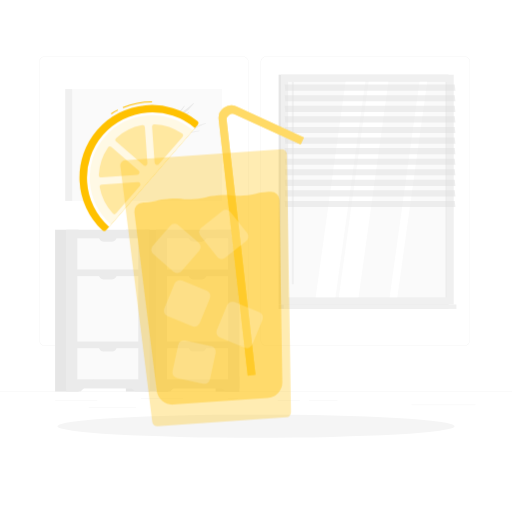
t = 0.00 s
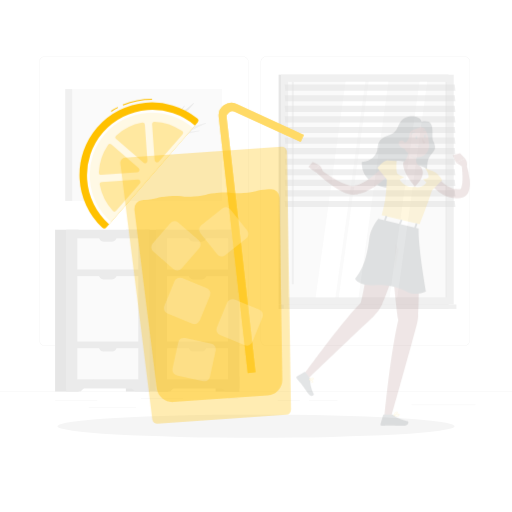
t = 0.19 s
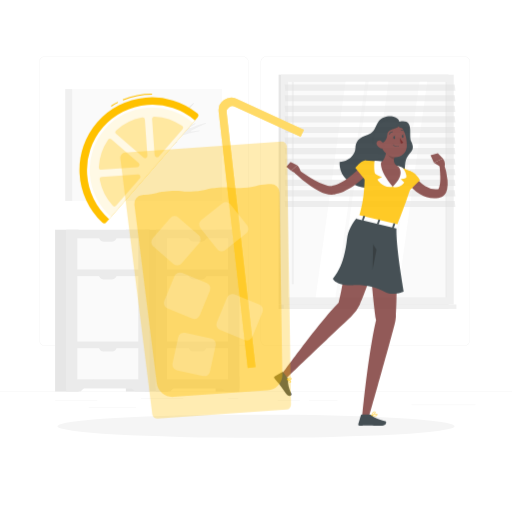
t = 0.56 s
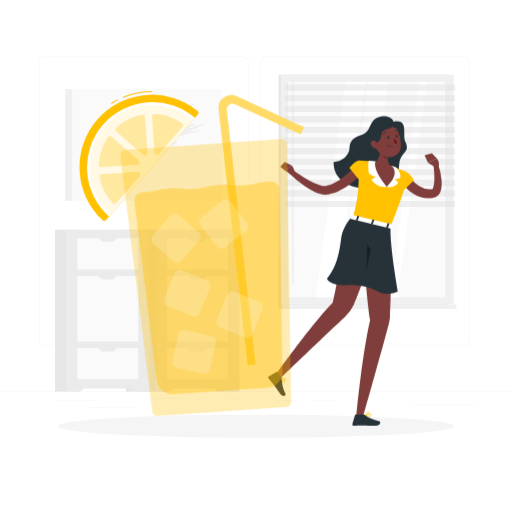
t = 0.75 s
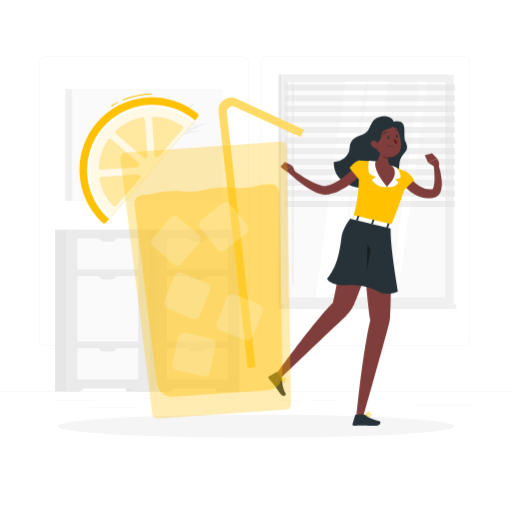
t = 0.94 s
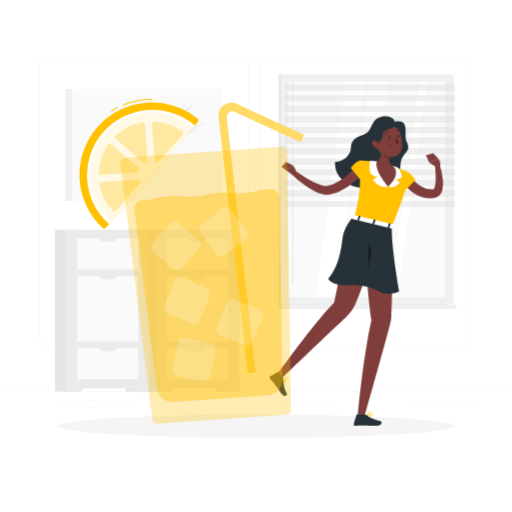
t = 1.31 s

The animated SVG that drew these frames (rendered in a browser with its animation timeline set to each time). Animation: 2 CSS @keyframes rules; one cycle of 1.50 s, repeats indefinitely.

<svg class="animated" id="freepik_stories-refreshing" xmlns="http://www.w3.org/2000/svg" viewBox="0 0 500 500" version="1.1" xmlns:xlink="http://www.w3.org/1999/xlink" xmlns:svgjs="http://svgjs.com/svgjs"><style>svg#freepik_stories-refreshing:not(.animated) .animable {opacity: 0;}svg#freepik_stories-refreshing.animated #freepik--Character--inject-1 {animation: 1s 1 forwards cubic-bezier(.36,-0.01,.5,1.38) slideRight;animation-delay: 0s;}svg#freepik_stories-refreshing.animated #freepik--fresh-drink--inject-1 {animation: 1.5s Infinite  linear floating;animation-delay: 0s;}            @keyframes slideRight {                0% {                    opacity: 0;                    transform: translateX(30px);                }                100% {                    opacity: 1;                    transform: translateX(0);                }            }                    @keyframes floating {                0% {                    opacity: 1;                    transform: translateY(0px);                }                50% {                    transform: translateY(-10px);                }                100% {                    opacity: 1;                    transform: translateY(0px);                }            }        </style><g id="freepik--background-complete--inject-1" class="animable" style="transform-origin: 250px 226.5px;"><rect y="382.4" width="500" height="0.25" style="fill: rgb(235, 235, 235); transform-origin: 250px 382.525px;" id="elu9r9k6pn8g8" class="animable"></rect><rect x="53.79" y="391.21" width="41.21" height="0.25" style="fill: rgb(235, 235, 235); transform-origin: 74.395px 391.335px;" id="elj0fs0gur9ya" class="animable"></rect><rect x="137.67" y="389.21" width="41.33" height="0.25" style="fill: rgb(235, 235, 235); transform-origin: 158.335px 389.335px;" id="elc9p4g4nrgo4" class="animable"></rect><rect x="222.78" y="389.21" width="10" height="0.25" style="fill: rgb(235, 235, 235); transform-origin: 227.78px 389.335px;" id="el4n9r3cg1poh" class="animable"></rect><rect x="86.58" y="397.75" width="46.25" height="0.25" style="fill: rgb(235, 235, 235); transform-origin: 109.705px 397.875px;" id="eli9w0uksxuqi" class="animable"></rect><rect x="271.2" y="391.08" width="21.6" height="0.25" style="fill: rgb(235, 235, 235); transform-origin: 282px 391.205px;" id="el2lpyj8cub1u" class="animable"></rect><rect x="301.7" y="391.08" width="27.93" height="0.25" style="fill: rgb(235, 235, 235); transform-origin: 315.665px 391.205px;" id="elwebqxz6du2h" class="animable"></rect><rect x="401.89" y="395.31" width="62.44" height="0.25" style="fill: rgb(235, 235, 235); transform-origin: 433.11px 395.435px;" id="eld5l4dy865ys" class="animable"></rect><path d="M237,337.8H43.91a5.71,5.71,0,0,1-5.7-5.71V60.66A5.71,5.71,0,0,1,43.91,55H237a5.71,5.71,0,0,1,5.71,5.71V332.09A5.71,5.71,0,0,1,237,337.8ZM43.91,55.2a5.46,5.46,0,0,0-5.45,5.46V332.09a5.46,5.46,0,0,0,5.45,5.46H237a5.47,5.47,0,0,0,5.46-5.46V60.66A5.47,5.47,0,0,0,237,55.2Z" style="fill: rgb(235, 235, 235); transform-origin: 140.46px 196.4px;" id="elqtvouwtx6x7" class="animable"></path><path d="M453.31,337.8H260.21a5.72,5.72,0,0,1-5.71-5.71V60.66A5.72,5.72,0,0,1,260.21,55h193.1A5.71,5.71,0,0,1,459,60.66V332.09A5.71,5.71,0,0,1,453.31,337.8ZM260.21,55.2a5.47,5.47,0,0,0-5.46,5.46V332.09a5.47,5.47,0,0,0,5.46,5.46h193.1a5.47,5.47,0,0,0,5.46-5.46V60.66a5.47,5.47,0,0,0-5.46-5.46Z" style="fill: rgb(235, 235, 235); transform-origin: 356.75px 196.4px;" id="elrqc2xbhbbo" class="animable"></path><rect x="272.08" y="72.94" width="166" height="224.38" style="fill: rgb(230, 230, 230); transform-origin: 355.08px 185.13px;" id="elg5lucw9i7ww" class="animable"></rect><rect x="274.4" y="72.94" width="168.66" height="224.38" style="fill: rgb(240, 240, 240); transform-origin: 358.73px 185.13px;" id="ellvjvme1yho" class="animable"></rect><rect x="272.08" y="297.32" width="166" height="4.35" style="fill: rgb(230, 230, 230); transform-origin: 355.08px 299.495px;" id="elukzve8azlio" class="animable"></rect><rect x="277.06" y="297.32" width="168.66" height="4.35" style="fill: rgb(240, 240, 240); transform-origin: 361.39px 299.495px;" id="elhntig193odw" class="animable"></rect><g id="ele47flyvx1t"><rect x="253.51" y="107.77" width="210.43" height="154.71" style="fill: rgb(250, 250, 250); transform-origin: 358.725px 185.125px; transform: rotate(90deg);" class="animable"></rect></g><polygon points="330.84 290.35 360 79.91 379.32 79.91 350.16 290.35 330.84 290.35" style="fill: rgb(255, 255, 255); transform-origin: 355.08px 185.13px;" id="elegfqmxvkuhw" class="animable"></polygon><polygon points="308.28 290.35 337.45 79.91 356.76 79.91 327.6 290.35 308.28 290.35" style="fill: rgb(255, 255, 255); transform-origin: 332.52px 185.13px;" id="elly1oyhppcv" class="animable"></polygon><rect x="285.02" y="79.91" width="1.89" height="197.78" rx="0.57" style="fill: rgb(240, 240, 240); transform-origin: 285.965px 178.8px;" id="el8eo1roz6459" class="animable"></rect><polygon points="380.51 290.35 409.67 79.91 417.21 79.91 388.04 290.35 380.51 290.35" style="fill: rgb(255, 255, 255); transform-origin: 398.86px 185.13px;" id="elrvw4aky5ctg" class="animable"></polygon><g id="elnso533d7v6m"><rect x="330.43" y="184.69" width="210.43" height="0.89" style="fill: rgb(230, 230, 230); transform-origin: 435.645px 185.135px; transform: rotate(90deg);" class="animable"></rect></g><g id="el2iqoqkij3r2"><polygon points="444.71 88.64 278.7 88.64 278.06 82.62 444.07 82.62 444.71 88.64" style="fill: rgb(224, 224, 224); opacity: 0.5; transform-origin: 361.385px 85.63px;" class="animable"></polygon></g><g id="elfl17g1t1mir"><polygon points="444.71 109.3 278.7 109.3 278.06 103.28 444.07 103.28 444.71 109.3" style="fill: rgb(224, 224, 224); opacity: 0.5; transform-origin: 361.385px 106.29px;" class="animable"></polygon></g><g id="elgxbvhaqj9ar"><polygon points="444.71 129.95 278.7 129.95 278.06 123.93 444.07 123.93 444.71 129.95" style="fill: rgb(224, 224, 224); opacity: 0.5; transform-origin: 361.385px 126.94px;" class="animable"></polygon></g><g id="el883bub30cy8"><polygon points="444.71 150.6 278.7 150.6 278.06 144.58 444.07 144.58 444.71 150.6" style="fill: rgb(224, 224, 224); opacity: 0.5; transform-origin: 361.385px 147.59px;" class="animable"></polygon></g><g id="elk2orj7f226c"><polygon points="444.71 171.26 278.7 171.26 278.06 165.24 444.07 165.24 444.71 171.26" style="fill: rgb(224, 224, 224); opacity: 0.5; transform-origin: 361.385px 168.25px;" class="animable"></polygon></g><g id="el44saf0n9ffl"><polygon points="444.71 191.91 278.7 191.91 278.06 185.89 444.07 185.89 444.71 191.91" style="fill: rgb(224, 224, 224); opacity: 0.5; transform-origin: 361.385px 188.9px;" class="animable"></polygon></g><g id="el13skvti1gwlj"><polygon points="444.71 98.97 278.7 98.97 278.06 92.95 444.07 92.95 444.71 98.97" style="fill: rgb(224, 224, 224); opacity: 0.5; transform-origin: 361.385px 95.96px;" class="animable"></polygon></g><g id="elz34bbd45odd"><polygon points="444.71 119.62 278.7 119.62 278.06 113.6 444.07 113.6 444.71 119.62" style="fill: rgb(224, 224, 224); opacity: 0.5; transform-origin: 361.385px 116.61px;" class="animable"></polygon></g><g id="elqig471ct8ld"><polygon points="444.71 140.28 278.7 140.28 278.06 134.26 444.07 134.26 444.71 140.28" style="fill: rgb(224, 224, 224); opacity: 0.5; transform-origin: 361.385px 137.27px;" class="animable"></polygon></g><g id="eluou3p0glqwl"><polygon points="444.71 160.93 278.7 160.93 278.06 154.91 444.07 154.91 444.71 160.93" style="fill: rgb(224, 224, 224); opacity: 0.5; transform-origin: 361.385px 157.92px;" class="animable"></polygon></g><g id="elubfbwmvwpuj"><polygon points="444.71 181.58 278.7 181.58 278.06 175.56 444.07 175.56 444.71 181.58" style="fill: rgb(224, 224, 224); opacity: 0.5; transform-origin: 361.385px 178.57px;" class="animable"></polygon></g><g id="elonkgb6w65mc"><polygon points="444.71 202.24 278.7 202.24 278.06 196.22 444.07 196.22 444.71 202.24" style="fill: rgb(224, 224, 224); opacity: 0.5; transform-origin: 361.385px 199.23px;" class="animable"></polygon></g><g id="elw6ugn1x3g"><rect x="70.65" y="87.01" width="146.29" height="109.21" style="fill: rgb(250, 250, 250); transform-origin: 143.795px 141.615px; transform: rotate(180deg);" class="animable"></rect></g><rect x="63.68" y="87.01" width="6.97" height="109.21" style="fill: rgb(240, 240, 240); transform-origin: 67.165px 141.615px;" id="elblrw3ch4s94" class="animable"></rect><path d="M189.13,101.51a81.51,81.51,0,0,1-10.55,10.58c-.51.42-.32,1.21.22.88,1.64-1,3.39-2.19,5.21-3.47.52-.36.77.36.29.83a65.77,65.77,0,0,1-20.88,14l-.06.06A128.44,128.44,0,0,0,185,114.3c.51-.3.7.45.22.87a84.94,84.94,0,0,1-10.12,7.72c-.54.35-.45,1.23.1,1s1.37-.68,2.07-1c.51-.26.66.49.18.9a88.38,88.38,0,0,1-13.26,9.39c-.53.31-.5,1.2.05,1,4.54-1.83,9.56-4,14.78-6.7.51-.26.66.5.18.9C162.8,142,144,146.37,137.93,147.49a183.56,183.56,0,0,0,34.82-9.38c.51-.2.57.61.07,1a87.11,87.11,0,0,1-17.15,9.25c-.56.23-.63,1.18-.08,1,2.36-.63,4.78-1.35,7.24-2.16.51-.17.55.65,0,1a100.13,100.13,0,0,1-24.95,11.61c-.56.18-.68,1.18-.13,1.06a97.81,97.81,0,0,0,10.4-3c.49-.17.56.6.08,1a55.77,55.77,0,0,1-16.69,8.58c-.54.17-.68,1.14-.15,1.06,2.66-.42,5.45-.94,8.31-1.62.49-.11.48.69,0,1a54.44,54.44,0,0,1-20.63,7.74c-.53.09-.77,1.08-.26,1.08a87,87,0,0,0,11.65-.79c.48-.06.42.76-.07,1-19.07,10.37-40,3.41-40.37,3.28h0l-1.54-.66c-1.55-.67-.79-3.83,1.16-4.79,15.65-7.7,59.19-31.5,90-71.2.44-.56,1-.11.58.5q-1.77,2.81-4.16,5.91c-.38.49-.09,1.06.38.72a145.37,145.37,0,0,0,12.24-9.86C189.22,100.35,189.57,101,189.13,101.51Z" style="fill: rgb(235, 235, 235); transform-origin: 138.49px 141.632px;" id="el79ugga7wpg" class="animable"></path><path d="M200.41,120.13a74.78,74.78,0,0,0-14.2,4.85c-.61.28-1.28-.3-.74-.64,1.63-1.06,3.43-2.17,5.37-3.29.54-.31,0-.91-.66-.68a60.49,60.49,0,0,0-21.59,13.09l-.08,0a120,120,0,0,1,18.25-15.8c.49-.34-.13-.89-.73-.64a77.69,77.69,0,0,0-11.35,5.86c-.55.35-1.33-.18-.85-.58s1.19-1,1.81-1.46c.46-.35-.18-.88-.76-.62a81.35,81.35,0,0,0-14.19,8c-.51.37-1.33-.11-.9-.53,3.56-3.45,7.68-7.16,12.3-10.85.45-.37-.2-.89-.78-.63-19.5,9-31.28,24.79-34.82,30.09a177.57,177.57,0,0,1,23-28.77c.39-.4-.34-.87-.87-.56a81.21,81.21,0,0,0-15.65,11.86c-.44.42-1.36,0-1-.44,1.55-1.95,3.21-3.92,5-5.88.36-.4-.38-.85-.9-.53a93.73,93.73,0,0,0-21,18.17c-.39.45-1.38.06-1-.4a97.16,97.16,0,0,1,7-8.51c.37-.38-.32-.83-.86-.55a51.62,51.62,0,0,0-14.83,11.75c-.39.44-1.35.09-1-.38,1.47-2.36,3.1-4.77,4.89-7.18.31-.41-.44-.81-.93-.49a51.64,51.64,0,0,0-15.66,16c-.3.47-1.32.21-1.11-.29a89.31,89.31,0,0,1,5.48-10.8c.26-.43-.53-.78-1-.44C88.43,152,86.43,175.59,86.39,176v1.83c0,1.83,3.26,2.68,5,1.29C104.92,168,144.94,138,194.68,128.21c.7-.14.48-.87-.24-.81a71.91,71.91,0,0,0-7.22,1c-.62.11-1-.45-.53-.73a135.4,135.4,0,0,1,14.22-6.84C201.52,120.63,201.08,120,200.41,120.13Z" style="fill: rgb(240, 240, 240); transform-origin: 143.795px 147.975px;" id="eljnlkp98il3b" class="animable"></path><rect x="210.54" y="224.36" width="23.07" height="158.03" style="fill: rgb(230, 230, 230); transform-origin: 222.075px 303.375px;" id="elu682ngd3st" class="animable"></rect><polygon points="219.56 382.4 233.61 382.4 233.61 367.82 204.83 367.82 219.56 382.4" style="fill: rgb(235, 235, 235); transform-origin: 219.22px 375.11px;" id="el0qlrcv1c6cjo" class="animable"></polygon><rect x="141.42" y="224.36" width="23.07" height="158.03" style="fill: rgb(230, 230, 230); transform-origin: 152.955px 303.375px;" id="el91xlqp1tvcc" class="animable"></rect><rect x="152.22" y="224.36" width="81.39" height="155" style="fill: rgb(235, 235, 235); transform-origin: 192.915px 301.86px;" id="elqzw9ueoumc" class="animable"></rect><polygon points="166.27 382.4 152.22 382.4 152.22 367.82 181 367.82 166.27 382.4" style="fill: rgb(235, 235, 235); transform-origin: 166.61px 375.11px;" id="elezqxvqzq0v4" class="animable"></polygon><rect x="163.12" y="269.64" width="59.59" height="63.9" style="fill: rgb(250, 250, 250); transform-origin: 192.915px 301.59px;" id="elc7py970eeo" class="animable"></rect><rect x="163.12" y="340.05" width="59.59" height="30.41" style="fill: rgb(250, 250, 250); transform-origin: 192.915px 355.255px;" id="elt3gui49ab8" class="animable"></rect><path d="M184.16,267h17.51a0,0,0,0,1,0,0v1.22a4.66,4.66,0,0,1-4.66,4.66h-8.19a4.66,4.66,0,0,1-4.66-4.66V267A0,0,0,0,1,184.16,267Z" style="fill: rgb(235, 235, 235); transform-origin: 192.915px 269.94px;" id="elo180yl2ofw" class="animable"></path><rect x="163.12" y="232.73" width="59.59" height="30.41" style="fill: rgb(250, 250, 250); transform-origin: 192.915px 247.935px;" id="elhfmugfdy37k" class="animable"></rect><path d="M184.16,230.1h17.51a0,0,0,0,1,0,0v1.22A4.66,4.66,0,0,1,197,236h-8.19a4.66,4.66,0,0,1-4.66-4.66V230.1A0,0,0,0,1,184.16,230.1Z" style="fill: rgb(235, 235, 235); transform-origin: 192.91px 233.05px;" id="el79px5299ofn" class="animable"></path><path d="M184.16,337.41h17.51a0,0,0,0,1,0,0v1.22A4.66,4.66,0,0,1,197,343.3h-8.19a4.66,4.66,0,0,1-4.66-4.66v-1.22A0,0,0,0,1,184.16,337.41Z" style="fill: rgb(235, 235, 235); transform-origin: 192.91px 340.355px;" id="elp3ln0j8tom" class="animable"></path><rect x="122.92" y="224.36" width="23.07" height="158.03" style="fill: rgb(230, 230, 230); transform-origin: 134.455px 303.375px;" id="elhuzv3202a14" class="animable"></rect><polygon points="131.94 382.4 145.99 382.4 145.99 367.82 117.21 367.82 131.94 382.4" style="fill: rgb(235, 235, 235); transform-origin: 131.6px 375.11px;" id="elajghyy9iuaw" class="animable"></polygon><rect x="53.79" y="224.36" width="23.07" height="158.03" style="fill: rgb(230, 230, 230); transform-origin: 65.325px 303.375px;" id="ell5wd0m49ie9" class="animable"></rect><rect x="64.6" y="224.36" width="81.39" height="155" style="fill: rgb(235, 235, 235); transform-origin: 105.295px 301.86px;" id="elnq0ofmzwdq" class="animable"></rect><polygon points="78.65 382.4 64.6 382.4 64.6 367.82 93.38 367.82 78.65 382.4" style="fill: rgb(235, 235, 235); transform-origin: 78.99px 375.11px;" id="elresofbm1btg" class="animable"></polygon><rect x="75.5" y="269.64" width="59.59" height="63.9" style="fill: rgb(250, 250, 250); transform-origin: 105.295px 301.59px;" id="elxxynwd9sevr" class="animable"></rect><rect x="75.5" y="340.05" width="59.59" height="30.41" style="fill: rgb(250, 250, 250); transform-origin: 105.295px 355.255px;" id="eln55ek2755na" class="animable"></rect><path d="M96.54,267H114a0,0,0,0,1,0,0v1.22a4.66,4.66,0,0,1-4.66,4.66H101.2a4.66,4.66,0,0,1-4.66-4.66V267A0,0,0,0,1,96.54,267Z" style="fill: rgb(235, 235, 235); transform-origin: 105.27px 269.94px;" id="elu96tsuylpc" class="animable"></path><rect x="75.5" y="232.73" width="59.59" height="30.41" style="fill: rgb(250, 250, 250); transform-origin: 105.295px 247.935px;" id="el7erzebax6p" class="animable"></rect><path d="M96.54,230.1H114a0,0,0,0,1,0,0v1.22a4.66,4.66,0,0,1-4.66,4.66H101.2a4.66,4.66,0,0,1-4.66-4.66V230.1A0,0,0,0,1,96.54,230.1Z" style="fill: rgb(235, 235, 235); transform-origin: 105.27px 233.04px;" id="eljw8ik1q03bm" class="animable"></path><path d="M96.54,337.41H114a0,0,0,0,1,0,0v1.22a4.66,4.66,0,0,1-4.66,4.66H101.2a4.66,4.66,0,0,1-4.66-4.66v-1.22A0,0,0,0,1,96.54,337.41Z" style="fill: rgb(235, 235, 235); transform-origin: 105.27px 340.35px;" id="eltntbjdsp1z" class="animable"></path></g><g id="freepik--Shadow--inject-1" class="animable" style="transform-origin: 250px 416.24px;"><ellipse id="freepik--path--inject-1" cx="250" cy="416.24" rx="193.89" ry="11.32" style="fill: rgb(245, 245, 245); transform-origin: 250px 416.24px;" class="animable"></ellipse></g><g id="freepik--Character--inject-1" class="animable" style="transform-origin: 348.038px 264.596px;"><path d="M385.55,118.8c-.25-3.69-7.84-7.28-15.33-4-9.24,4-5.92,13.74-15.48,16.74s-12,7.13-12.16,13.53-7.39,13.17-15.39,13.06c-.52,10.11,5.64,25.78,36,26.11s26.79-15.74,28.15-25.37c1.54-10.85,10.92-9.93,5.89-20.52C394.05,131.68,401,115.72,385.55,118.8Z" style="fill: rgb(38, 50, 56); transform-origin: 362.93px 148.878px;" id="elr8mc4h4p56" class="animable"></path><path d="M401.26,172.38l.39.57.49.67c.33.45.68.9,1,1.34.72.88,1.49,1.73,2.29,2.53a29.76,29.76,0,0,0,5.17,4.22,19.14,19.14,0,0,0,12,3.07c.73-.06.56,0,.65,0s.1,0,.23-.11a4.24,4.24,0,0,0,1-1.79,25,25,0,0,0,1-6.62c.1-2.42,0-4.93-.13-7.45s-.4-5.09-.68-7.56l4.53-1.09a70.39,70.39,0,0,1,3.4,15.92,29.63,29.63,0,0,1-.46,8.9,12.41,12.41,0,0,1-2.44,5.16,8.9,8.9,0,0,1-2.85,2.24,10.12,10.12,0,0,1-3.13.9,26.67,26.67,0,0,1-17.92-3.58,35.85,35.85,0,0,1-7.06-5.46,43.52,43.52,0,0,1-2.95-3.27c-.45-.57-.91-1.15-1.34-1.75l-.64-.93c-.22-.34-.39-.6-.67-1.07Z" style="fill: rgb(127, 62, 59); transform-origin: 412.943px 176.875px;" id="el1s4hk2woflm" class="animable"></path><path d="M393.2,166.28c8.36,1,12.37,9.78,12.37,9.78L394,187.55s-4.29-4.33-5.56-9.29C387.15,173.1,387.53,165.59,393.2,166.28Z" style="fill: rgb(255, 193, 0); transform-origin: 396.699px 176.893px;" id="elu1se3m98ngk" class="animable"></path><path d="M426.11,163l-6.85-4.17,8.8-4.15s2.73,3.65,1.73,7.32Z" style="fill: rgb(127, 62, 59); transform-origin: 424.635px 158.84px;" id="eltc1oglbhho8" class="animable"></path><polygon points="415.98 151.59 423.08 149.7 428.06 154.7 419.26 158.85 415.98 151.59" style="fill: rgb(127, 62, 59); transform-origin: 422.02px 154.275px;" id="elcs1n4x5m6xa" class="animable"></polygon><path d="M399.23,171.92c-.61,5.14-3.8,17.92-16.49,49.45l-36.59-9.47c3.91-14.62,6-23.15,5.63-55.19a111.06,111.06,0,0,1,16,1.75,120.1,120.1,0,0,1,16.6,4c4.56,1.56,9.45,3.64,12.28,4.9A4.38,4.38,0,0,1,399.23,171.92Z" style="fill: rgb(255, 193, 0); transform-origin: 372.708px 189.04px;" id="elprl2ixfd48" class="animable"></path><path d="M368.73,157.73a29,29,0,0,0-7.46-.84c-.39,3.12-.57,10.44.64,12.81,4.19,2.77,6.71,3.09,6.71,3.09l-4.54,2.38s4.76,8.9,14.94,7.05c1.47-7-1.12-16-1.12-16Z" style="fill: rgb(255, 255, 255); transform-origin: 370.224px 169.679px;" id="elx763ex37co" class="animable"></path><path d="M382.26,162.39s1-1,6,1.1c2.09,1.72,5.13,7.59,3.92,10a9.57,9.57,0,0,1-5.34,1.25l3.46,3.42s-4.48,6.65-11.26,4.09c-1.47-7,2-16,2-16Z" style="fill: rgb(255, 255, 255); transform-origin: 385.566px 172.494px;" id="elqrgp3nta0gr" class="animable"></path><path d="M373.53,140.3c-.13,5.56-1.25,15.53-5.78,18.16,0,0-2.52,7.21,11.27,23.76,13.56-12.72,5.33-19.72,5.33-19.72-5.64-2.86-4.51-7.21-2.56-11.08Z" style="fill: rgb(127, 62, 59); transform-origin: 377.197px 161.26px;" id="elsh2ead2pz2" class="animable"></path><g id="el6iixhey11pv"><path d="M374.43,141.51a22.69,22.69,0,0,0,.19,9.64c.53,2.19,3,3.72,5.66,4.58a14.33,14.33,0,0,1,1.51-4.31Z" style="opacity: 0.2; transform-origin: 377.896px 148.62px;" class="animable"></path></g><path d="M365.54,134.05c2.14,8.92,2.86,12.74,8.21,16.67,8.06,5.9,18.51,1.57,19.07-7.75.5-8.39-3.08-21.57-12.52-23.8A12.17,12.17,0,0,0,365.54,134.05Z" style="fill: rgb(127, 62, 59); transform-origin: 379.004px 136.106px;" id="el5piid63bj5i" class="animable"></path><path d="M385,119.72c2.69,8-10.38,3.92-11.21,11.8s-5.44,8.83-13.22,9.68c-1.67-8.53,3.6-19.2,7.05-21.48S378.94,112.83,385,119.72Z" style="fill: rgb(38, 50, 56); transform-origin: 372.808px 128.643px;" id="elx7m4uil6lvs" class="animable"></path><path d="M363.58,141.58a6.92,6.92,0,0,0,3.94,3.32c2.26.71,3.43-1.25,2.84-3.39-.52-1.92-2.33-4.62-4.62-4.4S362.58,139.65,363.58,141.58Z" style="fill: rgb(127, 62, 59); transform-origin: 366.841px 141.073px;" id="eleyepqs8nk1" class="animable"></path><path d="M384.71,120.37c-1.08,1-1.59,4.29,4.81,5.13S384.71,120.37,384.71,120.37Z" style="fill: rgb(38, 50, 56); transform-origin: 387.774px 122.976px;" id="elcgeim8sql" class="animable"></path><path d="M381.54,221.08l-28-7.32s5.26,71.48,9.26,98.74C354.64,348,349.31,407,349.31,407h6.61S373,346.87,381,316.38a38.32,38.32,0,0,0,1.16-7C384.54,274.51,381.54,221.08,381.54,221.08Z" style="fill: rgb(127, 62, 59); transform-origin: 366.194px 310.38px;" id="elz7deplgqbt" class="animable"></path><path d="M356.57,404.63h-7.63a.92.92,0,0,0-.88.66l-2.61,8.64a1.32,1.32,0,0,0,1.29,1.73c3.81-.07,2.39-.29,7.19-.29,3,0,10.59.31,14.67.31s4.93-4,3.29-4.4c-7.36-1.64-11.57-3.9-13.79-6.06A2.17,2.17,0,0,0,356.57,404.63Z" style="fill: rgb(38, 50, 56); transform-origin: 359.03px 410.155px;" id="el5nay30nwldj" class="animable"></path><path d="M361.36,406.43a3.69,3.69,0,0,0,2.15-.51,1.41,1.41,0,0,0,.58-1.05.58.58,0,0,0-.26-.59c-1-.68-4.73,1-5.48,1.36a.22.22,0,0,0-.13.22.21.21,0,0,0,.16.19A14.22,14.22,0,0,0,361.36,406.43Zm1.79-1.89a.72.72,0,0,1,.43.1.2.2,0,0,1,.08.2,1,1,0,0,1-.41.73c-.65.48-2.16.55-4.11.19A13.78,13.78,0,0,1,363.15,404.54Z" style="fill: rgb(255, 193, 0); transform-origin: 361.159px 405.279px;" id="elhik2fusei2" class="animable"></path><path d="M358.43,406.05h.08c1.25-.51,3.79-2.5,3.68-3.53,0-.23-.17-.51-.73-.58-2.15-.26-3.19,3.69-3.23,3.86a.2.2,0,0,0,.06.21A.19.19,0,0,0,358.43,406.05Zm2.82-3.69h.14c.23,0,.35.09.37.2.06.6-1.7,2.17-3,2.86C359.1,404.48,359.94,402.36,361.25,402.36Z" style="fill: rgb(255, 193, 0); transform-origin: 360.207px 403.989px;" id="eltqqsn59ytbo" class="animable"></path><path d="M372.65,218.76s-14.54,54.46-25.81,78.79a37.61,37.61,0,0,1-8.48,11.74c-22.21,20.74-63,60-63,60l-3.87-4.69s35.85-50,54.71-68.95c7.35-28.38,8.53-67.33,21.75-83.36Z" style="fill: rgb(127, 62, 59); transform-origin: 322.07px 290.79px;" id="el8ehxaaovaad" class="animable"></path><path d="M345.74,211.78c-3.78,1.44-9.22,11.44-10.66,17.66s-1.84,27.89-14.45,42.67c0,0,2.33,6.79,19.22,6.33,13.39-.36,22.56,1.81,32.17,6.89,7.65,4.05,17.83-.77,17.83-.77s-8.23-46-7.11-63.19C376.3,219.56,345.74,211.78,345.74,211.78Z" style="fill: rgb(38, 50, 56); transform-origin: 355.24px 249.365px;" id="elrd9v1b67izt" class="animable"></path><g id="elwtwbmjo6d"><polygon points="359.38 263.4 359.95 238.41 363.16 243.93 359.38 263.4" style="opacity: 0.4; transform-origin: 361.27px 250.905px;" class="animable"></polygon></g><path d="M276.33,369.07l-4.19-5.51a.74.74,0,0,0-.95-.21l-7.16,4a1.46,1.46,0,0,0-.38,2.16c2.28,2.85,1.31,1.35,4.12,5,1.73,2.24,5.23,7.44,7.62,10.53s5.52,1,4.8-.53c-3.24-6.7-3.46-10.65-3.36-13.82A2.44,2.44,0,0,0,276.33,369.07Z" style="fill: rgb(38, 50, 56); transform-origin: 271.812px 374.947px;" id="elvbmfgxhzqls" class="animable"></path><path d="M279.34,373.49a2.61,2.61,0,0,0,.27-.22.77.77,0,0,0,.21-.72c-.28-1.15-3.43-2.3-3.79-2.43a.2.2,0,0,0-.23.06.2.2,0,0,0,0,.23c.51,1.13,1.55,3,2.7,3.26A1.13,1.13,0,0,0,279.34,373.49Zm-2.95-2.77c1.25.5,2.86,1.32,3,1.93a.31.31,0,0,1-.11.31.81.81,0,0,1-.75.28C277.92,373.13,277.13,372.19,276.39,370.72Z" style="fill: rgb(255, 193, 0); transform-origin: 277.801px 371.897px;" id="elmaii6u0hd7g" class="animable"></path><path d="M279.9,370.46a.85.85,0,0,0,.2-.17.76.76,0,0,0,0-1,1.21,1.21,0,0,0-.8-.57c-1.32-.26-3.41,1.31-3.5,1.38a.22.22,0,0,0-.08.2.24.24,0,0,0,.13.18C276.74,370.9,279,371.05,279.9,370.46Zm-3.4-.24a4.83,4.83,0,0,1,2.75-1,.72.72,0,0,1,.5.36c.15.24.09.36,0,.44-.42.48-2.24.54-3.33.26Z" style="fill: rgb(255, 193, 0); transform-origin: 278.003px 369.771px;" id="elryo8l6gcobj" class="animable"></path><path d="M346.12,210.21l-2.37,2.84c-.18.22.06.55.48.66L382.56,223c.33.08.63,0,.7-.21l1.05-3.17c.08-.22-.17-.48-.53-.57l-37-9A.65.65,0,0,0,346.12,210.21Z" style="fill: rgb(255, 255, 255); transform-origin: 364.007px 216.525px;" id="elpu7ki2t3ujb" class="animable"></path><path d="M350.18,215.53l-1-.25c-.19,0-.32-.18-.28-.3l1.41-4.11c0-.12.23-.18.43-.13l1,.24c.2.05.33.19.28.31l-1.4,4.1C350.57,215.51,350.37,215.57,350.18,215.53Z" style="fill: rgb(38, 50, 56); transform-origin: 350.462px 213.132px;" id="eln9hu5my3l5q" class="animable"></path><path d="M379.69,222.72l-1-.25c-.2,0-.32-.18-.28-.3l1.4-4.11c0-.12.24-.18.44-.13l1,.24c.19.05.32.19.28.31l-1.4,4.1C380.08,222.71,379.89,222.76,379.69,222.72Z" style="fill: rgb(38, 50, 56); transform-origin: 379.97px 220.323px;" id="elc2prhpa80f" class="animable"></path><path d="M364.93,219.12l-1-.24c-.19,0-.32-.19-.28-.31l1.4-4.1c0-.12.24-.18.44-.13l1,.24c.2,0,.32.18.28.3l-1.4,4.11C365.33,219.11,365.13,219.17,364.93,219.12Z" style="fill: rgb(38, 50, 56); transform-origin: 365.21px 216.73px;" id="elj22ly0f5o5" class="animable"></path><path d="M379.62,134.47c.13.73.62,1.27,1.1,1.2s.76-.73.63-1.46-.62-1.27-1.1-1.2S379.49,133.74,379.62,134.47Z" style="fill: rgb(38, 50, 56); transform-origin: 380.485px 134.34px;" id="el3ktm9gae6uh" class="animable"></path><g id="el5by84jadvtg"><ellipse cx="388.76" cy="133.07" rx="0.88" ry="1.35" style="fill: rgb(38, 50, 56); transform-origin: 388.76px 133.07px; transform: rotate(-10.93deg);" class="animable"></ellipse></g><path d="M388.32,131.81,390,131S389.33,132.55,388.32,131.81Z" style="fill: rgb(38, 50, 56); transform-origin: 389.16px 131.505px;" id="elp19eidm07e" class="animable"></path><path d="M385.93,134.8a20.79,20.79,0,0,0,3.43,4.28,3.15,3.15,0,0,1-2.52.89Z" style="fill: rgb(99, 15, 15); transform-origin: 387.645px 137.393px;" id="el5vw2h44e217" class="animable"></path><path d="M384.85,143.22a.22.22,0,0,0,.1-.21.23.23,0,0,0-.25-.19,6,6,0,0,1-5.13-1.54.22.22,0,1,0-.32.29,6.36,6.36,0,0,0,5.52,1.68A.11.11,0,0,0,384.85,143.22Z" style="fill: rgb(38, 50, 56); transform-origin: 382.057px 142.261px;" id="elpu1chvuyym" class="animable"></path><path d="M376,131.15a.33.33,0,0,0,.15-.16,3.38,3.38,0,0,1,2.5-1.86.42.42,0,0,0,.39-.47.45.45,0,0,0-.48-.4,4.23,4.23,0,0,0-3.18,2.32.44.44,0,0,0,.62.57Z" style="fill: rgb(38, 50, 56); transform-origin: 377.19px 129.735px;" id="elb5cpfkfae0p" class="animable"></path><path d="M391.13,128.74a.18.18,0,0,0,.07-.05.43.43,0,0,0,0-.61,4.45,4.45,0,0,0-3.74-1.47.42.42,0,0,0-.34.5.44.44,0,0,0,.5.36,3.55,3.55,0,0,1,2.95,1.2A.44.44,0,0,0,391.13,128.74Z" style="fill: rgb(38, 50, 56); transform-origin: 389.219px 127.7px;" id="el4adx1un31li" class="animable"></path><path d="M356.06,167.65c-1.25,1.47-2.39,2.68-3.64,3.94s-2.5,2.45-3.79,3.62a84,84,0,0,1-8.29,6.55c-1.47,1-3,2-4.53,2.88s-3.2,1.71-4.89,2.46a41.27,41.27,0,0,1-5.28,1.89c-.92.25-1.85.47-2.81.64-.47.11-1,.16-1.44.23l-.73.1-.88.07a19.42,19.42,0,0,1-6.26-.83,36.53,36.53,0,0,1-5.24-2,66.79,66.79,0,0,1-9.12-5.32,117.37,117.37,0,0,1-15.77-13.08l3.06-3.51c2.62,1.88,5.35,3.78,8.09,5.54s5.51,3.51,8.33,5.06a69.56,69.56,0,0,0,8.51,4.09,29.06,29.06,0,0,0,4.19,1.3,11.7,11.7,0,0,0,3.63.31l.36-.05.51-.1c.34-.07.68-.12,1-.22.67-.16,1.35-.36,2-.58a39,39,0,0,0,4.06-1.67,57.29,57.29,0,0,0,7.8-4.78,85.81,85.81,0,0,0,7.28-6c1.17-1.06,2.32-2.16,3.44-3.28s2.25-2.31,3.2-3.36Z" style="fill: rgb(127, 62, 59); transform-origin: 319.725px 175.795px;" id="el9wqyhkj76l" class="animable"></path><path d="M285.6,170.21l-5.78-3.39,5.94-5.46s3.62,3.51,3.25,7.35Z" style="fill: rgb(127, 62, 59); transform-origin: 284.428px 165.785px;" id="elg7x9de38tpd" class="animable"></path><polygon points="275.02 162.71 279.32 158.1 285.76 161.37 279.82 166.82 275.02 162.71" style="fill: rgb(127, 62, 59); transform-origin: 280.39px 162.46px;" id="elgbmw0jc52ah" class="animable"></polygon><path d="M351.78,156.71c-3.9.21-9.2,7.25-9.2,7.25l10.17,12.5s5.94-3.89,5.45-9C357.68,162.21,356.24,156.46,351.78,156.71Z" style="fill: rgb(255, 193, 0); transform-origin: 350.404px 166.581px;" id="el23mejos0skl" class="animable"></path><path d="M380,133.08l1.67-.77S381.05,133.82,380,133.08Z" style="fill: rgb(38, 50, 56); transform-origin: 380.835px 132.797px;" id="eldrs3pu8vcz" class="animable"></path></g><g id="freepik--fresh-drink--inject-1" class="animable" style="transform-origin: 187.202px 257.651px;"><path d="M120.2,105.63l-.39-.92A74.07,74.07,0,0,1,148.45,99v1A73,73,0,0,0,120.2,105.63Z" style="fill: rgb(255, 193, 0); transform-origin: 134.13px 102.315px;" id="elsckr4vx1jk" class="animable"></path><path d="M108.86,111.57l-.54-.84c2.11-1.35,4.31-2.61,6.56-3.75l.45.89C113.12,109,110.94,110.24,108.86,111.57Z" style="fill: rgb(255, 193, 0); transform-origin: 111.825px 109.275px;" id="elbu0hih2edpq" class="animable"></path><path d="M192.54,117.91a2.91,2.91,0,0,1,.38,4.16l-2.61,3-83.79,96.44-2.61,3a2.89,2.89,0,0,1-4.17.21,70.81,70.81,0,0,1,92.8-106.81Z" style="fill: rgb(255, 193, 0); transform-origin: 135.609px 163.991px;" id="elufnb6yyszz" class="animable"></path><path d="M190.31,125.07l-83.79,96.44a63.88,63.88,0,0,1,83.79-96.44Z" style="fill: rgb(255, 255, 255); transform-origin: 137.627px 165.638px;" id="eljps3b15l3a" class="animable"></path><g id="elzgo29v86ukr"><path d="M102.46,133.36a60.87,60.87,0,0,0,6,85.89l79.86-91.92A60.89,60.89,0,0,0,102.46,133.36Z" style="fill: rgb(255, 193, 0); opacity: 0.1; transform-origin: 137.919px 165.837px;" class="animable"></path></g><g id="els70s12vhw7"><path d="M109.88,208.21a51.44,51.44,0,0,1-12.54-25.13,2.38,2.38,0,0,1,2.16-2.82l35-2.45a2.36,2.36,0,0,1,2,3.9l-23,26.47A2.37,2.37,0,0,1,109.88,208.21Z" style="fill: rgb(255, 193, 0); opacity: 0.3; transform-origin: 117.189px 193.417px;" class="animable"></path></g><g id="eln50r5vzet2s"><path d="M151,121.35a51.43,51.43,0,0,1,26.63,8.9,2.38,2.38,0,0,1,.47,3.52l-23,26.47a2.36,2.36,0,0,1-4.14-1.38l-2.46-35A2.38,2.38,0,0,1,151,121.35Z" style="fill: rgb(255, 193, 0); opacity: 0.3; transform-origin: 163.585px 141.202px;" class="animable"></path></g><g id="el5xd24tbz9av"><path d="M96.47,170.73a51.53,51.53,0,0,1,8.91-26.63,2.37,2.37,0,0,1,3.52-.47l26.47,23a2.36,2.36,0,0,1-1.38,4.14l-35,2.45A2.39,2.39,0,0,1,96.47,170.73Z" style="fill: rgb(255, 193, 0); opacity: 0.3; transform-origin: 116.327px 158.137px;" class="animable"></path></g><g id="ell534is6q699"><path d="M113.5,134.75a51.44,51.44,0,0,1,25.12-12.53,2.37,2.37,0,0,1,2.83,2.15l2.45,35a2.36,2.36,0,0,1-3.9,1.94l-26.48-23A2.37,2.37,0,0,1,113.5,134.75Z" style="fill: rgb(255, 193, 0); opacity: 0.3; transform-origin: 128.305px 142.03px;" class="animable"></path></g><path d="M213.54,116.53,241.9,366.8l7.66-.86L221.41,117.59a5.74,5.74,0,0,1,8.1-5.86l64.08,29.44,3.22-7L231,103.92A12.35,12.35,0,0,0,213.54,116.53Z" style="fill: rgb(255, 193, 0); transform-origin: 255.135px 234.788px;" id="els6l6ccowkpa" class="animable"></path><g id="elwi68tj8pkl"><path d="M213.54,116.53,241.9,366.8l7.66-.86L221.41,117.59a5.74,5.74,0,0,1,8.1-5.86l64.08,29.44,3.22-7L231,103.92A12.35,12.35,0,0,0,213.54,116.53Z" style="fill: rgb(255, 255, 255); opacity: 0.4; transform-origin: 255.135px 234.788px;" class="animable"></path></g><g id="elk4tbeni2bvd"><path d="M275,145.78,122,156.52a4.9,4.9,0,0,0-4.52,5.49l31.23,250a4.89,4.89,0,0,0,5.19,4.28l125.76-8.83a4.9,4.9,0,0,0,4.55-5l-4-251.87A4.89,4.89,0,0,0,275,145.78Z" style="fill: rgb(255, 193, 0); opacity: 0.3; transform-origin: 200.827px 281.036px;" class="animable"></path></g><g id="el9t5gnbeurwd"><path d="M264.25,187.11a8.3,8.3,0,0,1,8.67,8.18L275.75,373a15.38,15.38,0,0,1-14.31,15.6l-92.1,6.47A15.39,15.39,0,0,1,153,381.65L131.21,207.21a8.31,8.31,0,0,1,7.79-9.34c.57,0,1.16-.06,1.78-.11,12.14-.85,12-2.84,24.14-3.7s12.28,1.15,24.42.29,12-2.84,24.14-3.7,12.28,1.15,24.42.3,12-2.85,24.13-3.7C262.81,187.19,263.55,187.15,264.25,187.11Z" style="fill: rgb(255, 193, 0); opacity: 0.4; transform-origin: 203.448px 291.105px;" class="animable"></path></g><g id="elkj164w7nzs8"><rect x="153.12" y="223.86" width="37.37" height="37.37" rx="5.56" style="fill: rgb(255, 255, 255); opacity: 0.2; transform-origin: 171.805px 242.545px; transform: rotate(-49.02deg);" class="animable"></rect></g><g id="elhueok4t0eu7"><rect x="199.81" y="210.11" width="37.37" height="37.37" rx="5.56" style="fill: rgb(255, 255, 255); opacity: 0.2; transform-origin: 218.495px 228.795px; transform: rotate(-128.48deg);" class="animable"></rect></g><g id="elduiheglt34i"><rect x="215.35" y="298.57" width="37.37" height="37.37" rx="5.56" style="fill: rgb(255, 255, 255); opacity: 0.2; transform-origin: 234.035px 317.255px; transform: rotate(-67.74deg);" class="animable"></rect></g><g id="el7tw2a4l42hh"><rect x="164.03" y="277.56" width="37.37" height="37.37" rx="5.56" style="fill: rgb(255, 255, 255); opacity: 0.2; transform-origin: 182.715px 296.245px; transform: rotate(-67.74deg);" class="animable"></rect></g><g id="elq50lw8rvdv9"><rect x="170.84" y="334.89" width="37.37" height="37.37" rx="5.56" style="fill: rgb(255, 255, 255); opacity: 0.2; transform-origin: 189.525px 353.575px; transform: rotate(12.27deg);" class="animable"></rect></g></g><defs>     <filter id="active" height="200%">         <feMorphology in="SourceAlpha" result="DILATED" operator="dilate" radius="2"></feMorphology>                <feFlood flood-color="#32DFEC" flood-opacity="1" result="PINK"></feFlood>        <feComposite in="PINK" in2="DILATED" operator="in" result="OUTLINE"></feComposite>        <feMerge>            <feMergeNode in="OUTLINE"></feMergeNode>            <feMergeNode in="SourceGraphic"></feMergeNode>        </feMerge>    </filter>    <filter id="hover" height="200%">        <feMorphology in="SourceAlpha" result="DILATED" operator="dilate" radius="2"></feMorphology>                <feFlood flood-color="#ff0000" flood-opacity="0.5" result="PINK"></feFlood>        <feComposite in="PINK" in2="DILATED" operator="in" result="OUTLINE"></feComposite>        <feMerge>            <feMergeNode in="OUTLINE"></feMergeNode>            <feMergeNode in="SourceGraphic"></feMergeNode>        </feMerge>            <feColorMatrix type="matrix" values="0   0   0   0   0                0   1   0   0   0                0   0   0   0   0                0   0   0   1   0 "></feColorMatrix>    </filter></defs></svg>